Run: headless pygame with SDL's dummy video driver; simulated clock (each Clock.tick advances the game by its frame time, no real sleeping); random seed 0; keys injected as events and as key.get_pressed() state; mouse plan: one left click at the window centre at the start of phase 2, then a move to the lower-right quarter at the start of phase 3.
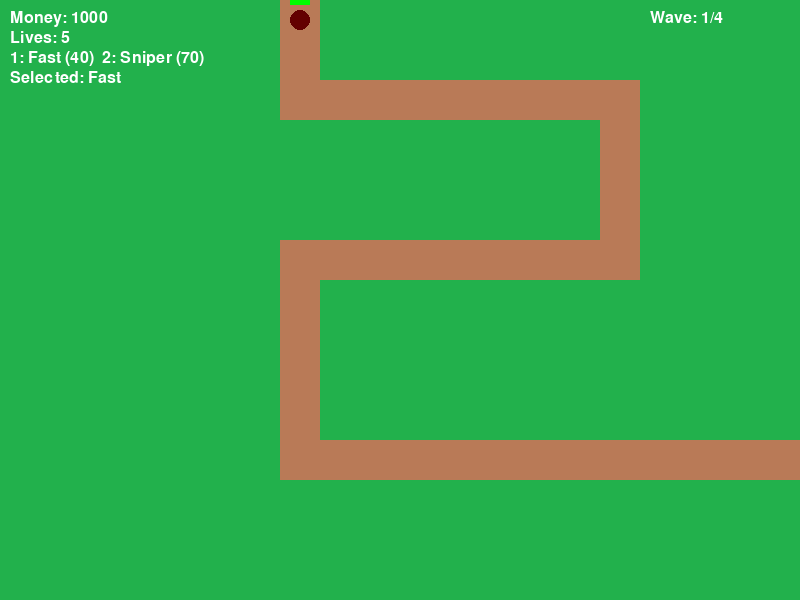
Frame 1 of 2 · flips 1–60 · no input
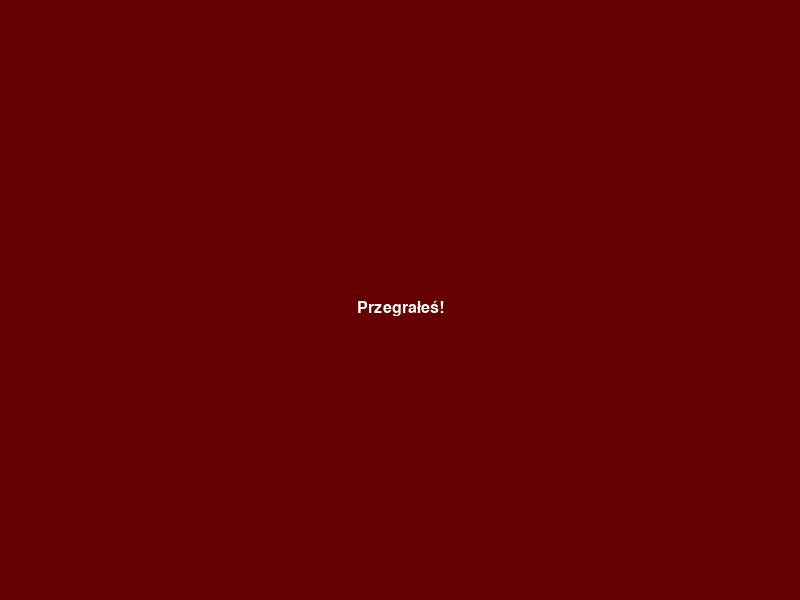
Frame 2 of 2 · flips 61–180 · clicked the window centre · tapped SPACE, RETURN · held RIGHT (→), D (game ended)

The pygame program that drew these frames:

import pygame
import math
import threading
import time

pygame.init()

# === CONSTANTS ===
WIDTH, HEIGHT = 800, 600
FPS = 60
TILE_SIZE = 40

# === COLORS ===
WHITE = (255, 255, 255)
GREEN = (34, 177, 76)
BROWN = (185, 122, 87)
RED = (200, 0, 0)
DARK_GREEN = (0, 100, 0)

# === SETUP ===
screen = pygame.display.set_mode((WIDTH, HEIGHT))
pygame.display.set_caption("Tower Defense")
clock = pygame.time.Clock()
font = pygame.font.SysFont(None, 24)

# === MAP ===
MAP = [
    [0, 0, 0, 0, 0, 0, 0, 1, 0, 0, 0, 0, 0, 0, 0, 0, 0, 0, 0, 0],
    [0, 0, 0, 0, 0, 0, 0, 1, 0, 0, 0, 0, 0, 0, 0, 0, 0, 0, 0, 0],
    [0, 0, 0, 0, 0, 0, 0, 1, 1, 1, 1, 1, 1, 1, 1, 1, 0, 0, 0, 0],
    [0, 0, 0, 0, 0, 0, 0, 0, 0, 0, 0, 0, 0, 0, 0, 1, 0, 0, 0, 0],
    [0, 0, 0, 0, 0, 0, 0, 0, 0, 0, 0, 0, 0, 0, 0, 1, 0, 0, 0, 0],
    [0, 0, 0, 0, 0, 0, 0, 0, 0, 0, 0, 0, 0, 0, 0, 1, 0, 0, 0, 0],
    [0, 0, 0, 0, 0, 0, 0, 1, 1, 1, 1, 1, 1, 1, 1, 1, 0, 0, 0, 0],
    [0, 0, 0, 0, 0, 0, 0, 1, 0, 0, 0, 0, 0, 0, 0, 0, 0, 0, 0, 0],
    [0, 0, 0, 0, 0, 0, 0, 1, 0, 0, 0, 0, 0, 0, 0, 0, 0, 0, 0, 0],
    [0, 0, 0, 0, 0, 0, 0, 1, 0, 0, 0, 0, 0, 0, 0, 0, 0, 0, 0, 0],
    [0, 0, 0, 0, 0, 0, 0, 1, 0, 0, 0, 0, 0, 0, 0, 0, 0, 0, 0, 0],
    [0, 0, 0, 0, 0, 0, 0, 1, 1, 1, 1, 1, 1, 1, 1, 1, 1, 1, 1, 1],
]

# === PATH ===
def get_path():
    visited, path = set(), []
    for y, row in enumerate(MAP):
        for x, tile in enumerate(row):
            if tile == 1:
                start = (x, y)
                break
        else:
            continue
        break

    queue = [start]
    while queue:
        cx, cy = queue.pop(0)
        if (cx, cy) in visited:
            continue
        visited.add((cx, cy))
        path.append((cx * TILE_SIZE + TILE_SIZE // 2, cy * TILE_SIZE + TILE_SIZE // 2))

        for dx, dy in [(0, -1), (1, 0), (0, 1), (-1, 0)]:
            nx, ny = cx + dx, cy + dy
            if 0 <= ny < len(MAP) and 0 <= nx < len(MAP[0]) and MAP[ny][nx] == 1 and (nx, ny) not in visited:
                queue.append((nx, ny))
    return path

path_points = get_path()

# === LOCKS ===
enemy_lock = threading.Lock()
projectile_lock = threading.Lock()
money_lock = threading.Lock()

# === CLASSES ===
class BaseEnemy:
    def __init__(self):
        self.path = path_points
        self.path_index = 0
        self.pos = list(self.path[0])
        self.speed = 1.0
        self.health = self.max_health = 100
        self.color = RED

    def move(self):
        if self.path_index < len(self.path) - 1:
            target = self.path[self.path_index + 1]
            dx, dy = target[0] - self.pos[0], target[1] - self.pos[1]
            dist = math.hypot(dx, dy)
            if dist < self.speed:
                self.pos = list(target)
                self.path_index += 1
            else:
                self.pos[0] += dx / dist * self.speed
                self.pos[1] += dy / dist * self.speed

    def draw(self):
        pygame.draw.circle(screen, self.color, (int(self.pos[0]), int(self.pos[1])), 10)
        hp_ratio = self.health / self.max_health
        pygame.draw.rect(screen, (0, 0, 0), (self.pos[0]-10, self.pos[1]-20, 20, 5))
        pygame.draw.rect(screen, (0, 255, 0), (self.pos[0]-10, self.pos[1]-20, 20 * hp_ratio, 5))

    def hit(self, damage):
        self.health -= damage

    def has_finished(self):
        return self.path_index >= len(self.path) - 1

class FastEnemy(BaseEnemy):
    def __init__(self):
        super().__init__()
        self.speed = 2.0
        self.health = self.max_health = 60
        self.color = (255, 100, 100)

class NormalEnemy(BaseEnemy):
    def __init__(self):
        super().__init__()
        self.speed = 1.0
        self.health = self.max_health = 100
        self.color = RED

class TankEnemy(BaseEnemy):
    def __init__(self):
        super().__init__()
        self.speed = 0.5
        self.health = self.max_health = 250
        self.color = (100, 0, 0)

class BaseTower:
    def __init__(self, x, y):
        self.x, self.y = x, y
        self.range = 100
        self.fire_rate = 30
        self.timer = 0
        self.damage = 25
        self.color = DARK_GREEN

    def draw(self):
        pygame.draw.rect(screen, self.color, (self.x - 15, self.y - 15, 30, 30))
        pygame.draw.circle(screen, (0, 150, 0), (self.x, self.y), self.range, 1)

    def update(self):
        self.timer += 1
        if self.timer >= self.fire_rate:
            with enemy_lock:
                for enemy in enemies:
                    dx = enemy.pos[0] - self.x
                    dy = enemy.pos[1] - self.y
                    if dx * dx + dy * dy <= self.range * self.range and enemy.health > 0:
                        with projectile_lock:
                            projectiles.append(Projectile(self.x, self.y, enemy, self.damage))
                        self.timer = 0
                        break

class FastTower(BaseTower):
    cost = 40
    def __init__(self, x, y):
        super().__init__(x, y)
        self.fire_rate = 10
        self.range = 80
        self.damage = 15
        self.color = (0, 200, 200)

class SniperTower(BaseTower):
    cost = 70
    def __init__(self, x, y):
        super().__init__(x, y)
        self.fire_rate = 40
        self.range = 180
        self.damage = 50
        self.color = (200, 200, 50)

class Projectile:
    def __init__(self, x, y, target, damage):
        self.x, self.y = x, y
        self.target = target
        self.speed = 5
        self.damage = damage

    def move(self):
        dx, dy = self.target.pos[0] - self.x, self.target.pos[1] - self.y
        dist = math.hypot(dx, dy)
        if dist != 0:
            self.x += dx / dist * self.speed
            self.y += dy / dist * self.speed
        if dist < self.speed:
            self.target.hit(self.damage)
            return True
        return False

    def draw(self):
        pygame.draw.circle(screen, (255, 0, 0), (int(self.x), int(self.y)), 5)

# === GAME STATE ===
enemies = []
towers = []
projectiles = []
money = 1000
lives = 5
wave = 1
game_won = False
game_over = False
running = True

waves = [
    {FastEnemy: 3, NormalEnemy: 5, TankEnemy: 1},
    {FastEnemy: 4, NormalEnemy: 6, TankEnemy: 2},
    {FastEnemy: 5, NormalEnemy: 8, TankEnemy: 3},
    {FastEnemy: 6, NormalEnemy: 10, TankEnemy: 4}
]

# === THREAD FUNCTIONS ===
def spawn_wave(wave_index):
    if wave_index >= len(waves): return
    for enemy_class, count in waves[wave_index].items():
        for _ in range(count):
            with enemy_lock:
                enemies.append(enemy_class())
            time.sleep(0.5)

def wave_manager():
    global wave, game_won, running
    total_waves = len(waves)
    while running and wave <= total_waves:
        if not enemies:
            spawn_wave(wave - 1)
            while running:
                with enemy_lock:
                    if not enemies:
                        break
                time.sleep(0.5)
            wave += 1
        time.sleep(0.1)
    while running:
        with enemy_lock:
            if not enemies:
                game_won = True
                running = False
                break
        time.sleep(0.5)

def enemy_logic():
    while running:
        with enemy_lock:
            for enemy in enemies:
                enemy.move()
        time.sleep(0.02)

def tower_logic():
    while running:
        for tower in towers:
            tower.update()
        time.sleep(0.05)

def projectile_logic():
    while running:
        with projectile_lock:
            for p in projectiles[:]:
                if p.move():
                    projectiles.remove(p)
        time.sleep(0.01)

def start_threads():
    threading.Thread(target=enemy_logic, daemon=True).start()
    threading.Thread(target=tower_logic, daemon=True).start()
    threading.Thread(target=projectile_logic, daemon=True).start()
    threading.Thread(target=wave_manager, daemon=True).start()

# === START GAME ===
start_threads()
selected_tower_class = FastTower

# === MAIN LOOP ===
while running:
    clock.tick(FPS)
    screen.fill(GREEN)

    for y, row in enumerate(MAP):
        for x, tile in enumerate(row):
            if tile == 1:
                pygame.draw.rect(screen, BROWN, (x * TILE_SIZE, y * TILE_SIZE, TILE_SIZE, TILE_SIZE))

    for event in pygame.event.get():
        if event.type == pygame.QUIT:
            running = False
        elif event.type == pygame.KEYDOWN:
            if event.key == pygame.K_1:
                selected_tower_class = FastTower
            elif event.key == pygame.K_2:
                selected_tower_class = SniperTower
        elif event.type == pygame.MOUSEBUTTONDOWN:
            mx, my = pygame.mouse.get_pos()
            tile_x, tile_y = mx // TILE_SIZE, my // TILE_SIZE
            if MAP[tile_y][tile_x] == 0:
                cost = selected_tower_class.cost
                if money >= cost:
                    towers.append(selected_tower_class(tile_x * TILE_SIZE + TILE_SIZE // 2, tile_y * TILE_SIZE + TILE_SIZE // 2))
                    with money_lock:
                        money -= cost

    with enemy_lock:
        for enemy in enemies[:]:
            enemy.draw()
            if enemy.health <= 0:
                enemies.remove(enemy)
                with money_lock:
                    money += 10
            elif enemy.has_finished():
                enemies.remove(enemy)
                with money_lock:
                    lives -= 1
                    if lives <= 0:
                        game_over = True
                        running = False

    for tower in towers:
        tower.draw()

    with projectile_lock:
        for projectile in projectiles:
            projectile.draw()

    screen.blit(font.render(f"Money: {money}", True, WHITE), (10, 10))
    screen.blit(font.render(f"Lives: {lives}", True, WHITE), (10, 30))
    screen.blit(font.render(f"Wave: {min(wave, len(waves))}/{len(waves)}", True, WHITE), (WIDTH - 150, 10))
    screen.blit(font.render(f"1: Fast ({FastTower.cost})  2: Sniper ({SniperTower.cost})", True, WHITE), (10, 50))
    screen.blit(font.render(f"Selected: {'Fast' if selected_tower_class == FastTower else 'Sniper'}", True, WHITE), (10, 70))

    pygame.display.flip()

    if game_won or game_over:
        screen.fill((0, 100, 0) if game_won else (100, 0, 0))
        msg = "Wygrałeś wszystkie fale!" if game_won else "Przegrałeś!"
        text = font.render(msg, True, WHITE)
        screen.blit(text, (WIDTH // 2 - text.get_width() // 2, HEIGHT // 2))
        pygame.display.flip()
        time.sleep(4)

pygame.quit()
